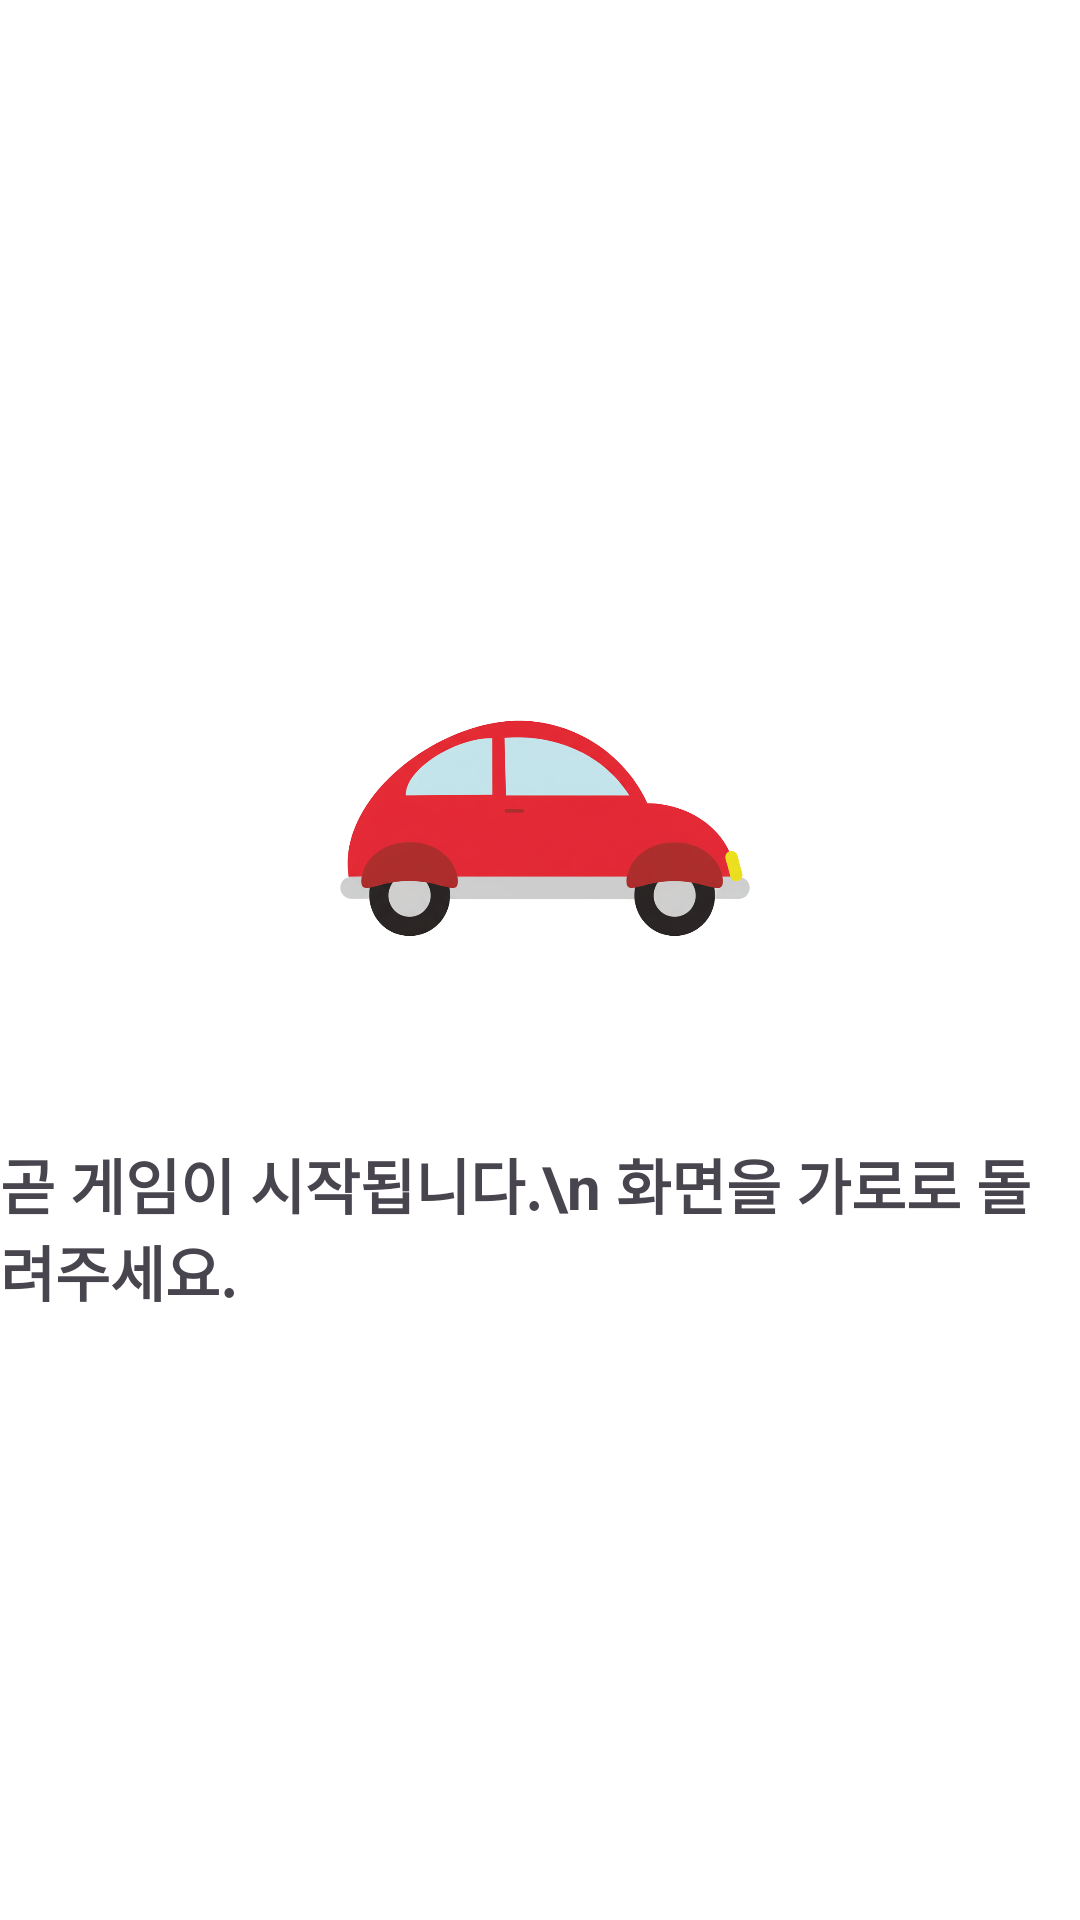

Write the Android layout XML for this screen, with the resource values it uses.
<!-- AndroidManifest.xml: application theme Theme.Wooahtech -->
<!-- res/layout/racingcar_startloading.xml -->
<?xml version="1.0" encoding="utf-8"?>

<androidx.constraintlayout.widget.ConstraintLayout
    xmlns:android="http://schemas.android.com/apk/res/android"
    xmlns:app="http://schemas.android.com/apk/res-auto"
    xmlns:tools="http://schemas.android.com/tools"
    android:layout_width="match_parent"
    android:layout_height="match_parent"
    android:background="@color/white">

    <ImageView
        android:id="@+id/carIcon"
        android:layout_width="200dp"
        android:layout_height="150dp"
        android:src="@drawable/red_car"
        app:layout_constraintTop_toTopOf="parent"
        app:layout_constraintStart_toStartOf="parent"
        app:layout_constraintEnd_toEndOf="parent"
        android:layout_marginTop="200dp" />

    <TextView
        android:layout_width="wrap_content"
        android:layout_height="wrap_content"
        android:text="곧 게임이 시작됩니다.\n 화면을 가로로 돌려주세요."
        android:textSize="20dp"
        android:textStyle="bold"
        app:layout_constraintEnd_toEndOf="parent"
        app:layout_constraintHorizontal_bias="0.5"
        app:layout_constraintStart_toStartOf="parent"
        app:layout_constraintTop_toBottomOf="@+id/carIcon"
        android:layout_marginTop="30dp"/>


</androidx.constraintlayout.widget.ConstraintLayout>
<!-- resources referenced by this layout -->
<resources>
  <!-- drawable red_car: png bitmap (drawable, 439619 bytes) -->
  <style name="Theme.Wooahtech" parent="Base.Theme.Wooahtech" />
  <style name="Base.Theme.Wooahtech" parent="Theme.Material3.DayNight.NoActionBar">
          
          
          <item name="materialButtonStyle">@style/Widget.AppCompat.Button</item>
  
      </style>
  <!-- not gathered from this repository: default colours our renderer supplied (Android Studio template values) -->
  <color name="white">#FFFFFFFF</color>
</resources>
